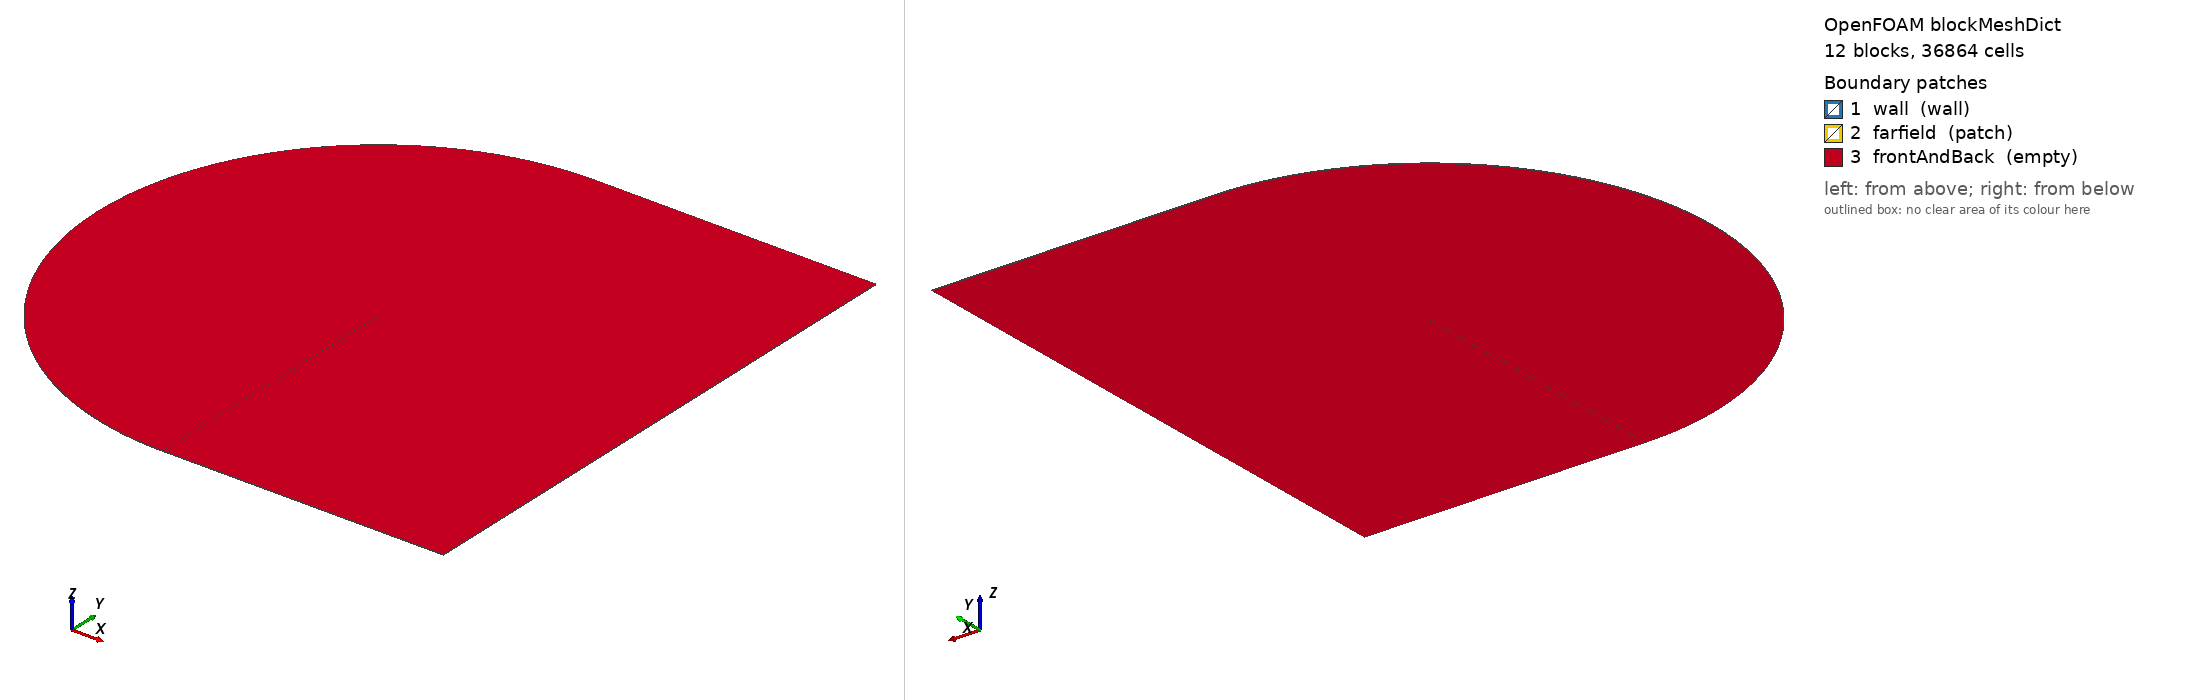

OpenFOAM case: the mesh blockMesh builds from blockMeshDict, 12 block(s), 36864 cells. Boundary patches (legend numbers): 1 wall (wall), 2 farfield (patch), 3 frontAndBack (empty). Left view from above one corner, right view from below the opposite corner. Boundary conditions: 0 field file(s) under 0/; 0 of 3 drawn patches have an entry in a shipped field file.

=== system/blockMeshDict ===
FoamFile { version 2.0; format ascii; class dictionary; object blockMeshDict; }

// Written by validation/airfoil.py: NACA 23012 with flap C-grid of level 2.

scale 1;

vertices
(
    (1 0 0)
    (0.3013133214 0.07492843007 0)
    (0.2986866786 -0.04401101951 0)
    (0 0 0)
    (0.3 1.059469725 0)
    (0.3 -1.059469725 0)
    (-1 0 0)
    (1 1 0)
    (1 -1 0)
    (500 0 0)
    (500 1 0)
    (500 -1 0)
    (-499.9182784 0 0)
    (-86.74236726 492.4038765 0)
    (-86.74236726 -492.4038765 0)
    (1 499.9991568 0)
    (1 -499.9991568 0)
    (500 499.9991568 0)
    (500 -499.9991568 0)
    (1 0 1)
    (0.3013133214 0.07492843007 1)
    (0.2986866786 -0.04401101951 1)
    (0 0 1)
    (0.3 1.059469725 1)
    (0.3 -1.059469725 1)
    (-1 0 1)
    (1 1 1)
    (1 -1 1)
    (500 0 1)
    (500 1 1)
    (500 -1 1)
    (-499.9182784 0 1)
    (-86.74236726 492.4038765 1)
    (-86.74236726 -492.4038765 1)
    (1 499.9991568 1)
    (1 -499.9991568 1)
    (500 499.9991568 1)
    (500 -499.9991568 1)
);

blocks
(
    hex (2 3 6 5 21 22 25 24) frontLower (32 64 1) edgeGrading (0.06883254336 2.691534804 2.691534804 0.06883254336 38583.83752 38583.83752 38583.83752 38583.83752 1 1 1 1)
    hex (3 1 4 6 22 20 23 25) frontUpper (32 64 1) edgeGrading (14.52801177 0.3715352291 0.3715352291 14.52801177 38583.83752 38583.83752 38583.83752 38583.83752 1 1 1 1)
    hex (1 0 7 4 20 19 26 23) aftUpper (96 64 1) edgeGrading (0.06883254336 1 1 0.06883254336 38583.83752 38583.83752 38583.83752 38583.83752 1 1 1 1)
    hex (0 2 5 8 19 21 24 27) aftLower (96 64 1) edgeGrading (14.52801177 1 1 14.52801177 38583.83752 38583.83752 38583.83752 38583.83752 1 1 1 1)
    hex (0 9 10 7 19 28 29 26) wakeUpper (64 64 1) edgeGrading (38499.32788 38499.32788 38499.32788 38499.32788 38583.83752 38583.83752 38583.83752 38583.83752 1 1 1 1)
    hex (9 0 8 11 28 19 27 30) wakeLower (64 64 1) edgeGrading (2.597447943e-05 2.597447943e-05 2.597447943e-05 2.597447943e-05 38583.83752 38583.83752 38583.83752 38583.83752 1 1 1 1)
    hex (5 6 12 14 24 25 31 33) outerFrontLower (32 32 1) edgeGrading (2.691534804 107.2538243 107.2538243 2.691534804 496.9874527 496.9874527 496.9874527 496.9874527 1 1 1 1)
    hex (6 4 13 12 25 23 32 31) outerFrontUpper (32 32 1) edgeGrading (0.3715352291 0.00932367686 0.00932367686 0.3715352291 496.9874527 496.9874527 496.9874527 496.9874527 1 1 1 1)
    hex (4 7 15 13 23 26 34 32) outerAftUpper (96 32 1) edgeGrading (1 1 1 1 496.9874527 496.9874527 496.9874527 496.9874527 1 1 1 1)
    hex (8 5 14 16 27 24 33 35) outerAftLower (96 32 1) edgeGrading (1 1 1 1 496.9874527 496.9874527 496.9874527 496.9874527 1 1 1 1)
    hex (7 10 17 15 26 29 36 34) outerWakeUpper (64 32 1) edgeGrading (38499.32788 29.30613634 29.30613634 38499.32788 496.9874527 497.0815472 497.0815472 496.9874527 1 1 1 1)
    hex (11 8 16 18 30 27 35 37) outerWakeLower (64 32 1) edgeGrading (2.597447943e-05 0.0341225465 0.0341225465 2.597447943e-05 497.0815472 496.9874527 496.9874527 497.0815472 1 1 1 1)
);

edges
(
    spline 3 1 ((-0.0004567110658 0.001966145972 0) (-0.0006428295002 0.003993821656 0) (-0.0005539944682 0.006083215946 0) (-0.0001859352151 0.008233716194 0) (0.0004655124318 0.01044389812 0) (0.001404387331 0.01271152113 0) (0.00263458166 0.01503352922 0) (0.004159816597 0.0174060579 0) (0.005983614815 0.01982444733 0) (0.008109269688 0.02228326222 0) (0.01053981123 0.02477631878 0) (0.01327796891 0.02729671936 0) (0.01632613171 0.02983689519 0) (0.01968630588 0.03238865776 0) (0.02336007111 0.03494325921 0) (0.02734853596 0.03749146224 0) (0.03165229357 0.04002361977 0) (0.03627137884 0.04252976439 0) (0.04120522834 0.04499970772 0) (0.04645264437 0.0474231492 0) (0.0520117644 0.04978979392 0) (0.05788003731 0.05208947856 0) (0.06405420749 0.05431230447 0) (0.07053030783 0.05644877647 0) (0.07730366208 0.05848994586 0) (0.08436889714 0.06042755592 0) (0.09171996499 0.062254188 0) (0.09935017388 0.06396340651 0) (0.1072522279 0.06554990079 0) (0.1154182741 0.06700962236 0) (0.1238399545 0.06833991585 0) (0.1325084639 0.06953964255 0) (0.1414146083 0.07060929537 0) (0.1505488663 0.07155110444 0) (0.159901449 0.07236913286 0) (0.1694623598 0.07306936213 0) (0.1792214527 0.07365976703 0) (0.1891684902 0.07415037974 0) (0.1992932024 0.07455334312 0) (0.2096009256 0.07488208331 0) (0.220158671 0.07514139854 0) (0.2309754032 0.07533021647 0) (0.242051099 0.07544748762 0) (0.2533857366 0.07549222532 0) (0.2649792958 0.07546350808 0) (0.2768317576 0.07536048167 0) (0.2889431047 0.07518236076 0))
    spline 22 20 ((-0.0004567110658 0.001966145972 1) (-0.0006428295002 0.003993821656 1) (-0.0005539944682 0.006083215946 1) (-0.0001859352151 0.008233716194 1) (0.0004655124318 0.01044389812 1) (0.001404387331 0.01271152113 1) (0.00263458166 0.01503352922 1) (0.004159816597 0.0174060579 1) (0.005983614815 0.01982444733 1) (0.008109269688 0.02228326222 1) (0.01053981123 0.02477631878 1) (0.01327796891 0.02729671936 1) (0.01632613171 0.02983689519 1) (0.01968630588 0.03238865776 1) (0.02336007111 0.03494325921 1) (0.02734853596 0.03749146224 1) (0.03165229357 0.04002361977 1) (0.03627137884 0.04252976439 1) (0.04120522834 0.04499970772 1) (0.04645264437 0.0474231492 1) (0.0520117644 0.04978979392 1) (0.05788003731 0.05208947856 1) (0.06405420749 0.05431230447 1) (0.07053030783 0.05644877647 1) (0.07730366208 0.05848994586 1) (0.08436889714 0.06042755592 1) (0.09171996499 0.062254188 1) (0.09935017388 0.06396340651 1) (0.1072522279 0.06554990079 1) (0.1154182741 0.06700962236 1) (0.1238399545 0.06833991585 1) (0.1325084639 0.06953964255 1) (0.1414146083 0.07060929537 1) (0.1505488663 0.07155110444 1) (0.159901449 0.07236913286 1) (0.1694623598 0.07306936213 1) (0.1792214527 0.07365976703 1) (0.1891684902 0.07415037974 1) (0.1992932024 0.07455334312 1) (0.2096009256 0.07488208331 1) (0.220158671 0.07514139854 1) (0.2309754032 0.07533021647 1) (0.242051099 0.07544748762 1) (0.2533857366 0.07549222532 1) (0.2649792958 0.07546350808 1) (0.2768317576 0.07536048167 1) (0.2889431047 0.07518236076 1))
    spline 1 0 ((0.3158952062 0.07454078266 0) (0.3304751015 0.07406304748 0) (0.3450531233 0.07350047312 0) (0.3596293777 0.07285787095 0) (0.3742039626 0.07213966727 0) (0.3887769681 0.07134994636 0) (0.4033484776 0.07049248624 0) (0.4179185686 0.06957078871 0) (0.4324873127 0.06858810466 0) (0.4470547767 0.06754745557 0) (0.4616210227 0.06645165186 0) (0.4761861085 0.06530330865 0) (0.4907500877 0.06410485937 0) (0.5053130103 0.06285856751 0) (0.5198749229 0.06156653691 0) (0.5344358684 0.06023072074 0) (0.5489958871 0.05885292933 0) (0.5635550157 0.05743483715 0) (0.5781132884 0.05597798894 0) (0.5926707367 0.05448380512 0) (0.6072273891 0.05295358665 0) (0.621783272 0.05138851935 0) (0.6363384089 0.04978967776 0) (0.6508928214 0.04815802861 0) (0.6654465284 0.04649443392 0) (0.6799995467 0.04479965386 0) (0.6945518909 0.04307434922 0) (0.7091035734 0.0413190838 0) (0.7236546046 0.03953432643 0) (0.7382049929 0.03772045291 0) (0.7527547444 0.0358777477 0) (0.7673038635 0.03400640558 0) (0.7818523526 0.03210653302 0) (0.796400212 0.03017814955 0) (0.8109474403 0.02822118896 0) (0.8254940343 0.02623550044 0) (0.8400399886 0.02422084957 0) (0.8545852963 0.02217691934 0) (0.8691299486 0.02010331094 0) (0.8836739348 0.01799954464 0) (0.8982172428 0.01586506053 0) (0.9127598582 0.0136992192 0) (0.9273017653 0.01150130237 0) (0.9418429464 0.009270513553 0) (0.9563833823 0.007005978552 0) (0.970923052 0.004706746016 0) (0.9854619327 0.002371787916 0))
    spline 20 19 ((0.3158952062 0.07454078266 1) (0.3304751015 0.07406304748 1) (0.3450531233 0.07350047312 1) (0.3596293777 0.07285787095 1) (0.3742039626 0.07213966727 1) (0.3887769681 0.07134994636 1) (0.4033484776 0.07049248624 1) (0.4179185686 0.06957078871 1) (0.4324873127 0.06858810466 1) (0.4470547767 0.06754745557 1) (0.4616210227 0.06645165186 1) (0.4761861085 0.06530330865 1) (0.4907500877 0.06410485937 1) (0.5053130103 0.06285856751 1) (0.5198749229 0.06156653691 1) (0.5344358684 0.06023072074 1) (0.5489958871 0.05885292933 1) (0.5635550157 0.05743483715 1) (0.5781132884 0.05597798894 1) (0.5926707367 0.05448380512 1) (0.6072273891 0.05295358665 1) (0.621783272 0.05138851935 1) (0.6363384089 0.04978967776 1) (0.6508928214 0.04815802861 1) (0.6654465284 0.04649443392 1) (0.6799995467 0.04479965386 1) (0.6945518909 0.04307434922 1) (0.7091035734 0.0413190838 1) (0.7236546046 0.03953432643 1) (0.7382049929 0.03772045291 1) (0.7527547444 0.0358777477 1) (0.7673038635 0.03400640558 1) (0.7818523526 0.03210653302 1) (0.796400212 0.03017814955 1) (0.8109474403 0.02822118896 1) (0.8254940343 0.02623550044 1) (0.8400399886 0.02422084957 1) (0.8545852963 0.02217691934 1) (0.8691299486 0.02010331094 1) (0.8836739348 0.01799954464 1) (0.8982172428 0.01586506053 1) (0.9127598582 0.0136992192 1) (0.9273017653 0.01150130237 1) (0.9418429464 0.009270513553 1) (0.9563833823 0.007005978552 1) (0.970923052 0.004706746016 1) (0.9854619327 0.002371787916 1))
    spline 0 2 ((0.9853714007 -0.001727675196 0) (0.9707436147 -0.003418520576 0) (0.9561166177 -0.005073640392 0) (0.9414903869 -0.006694062674 0) (0.9268649014 -0.008280738772 0) (0.9122401418 -0.009834542878 0) (0.8976160906 -0.01135627149 0) (0.8829927318 -0.01284664288 0) (0.8683700514 -0.01430629646 0) (0.8537480371 -0.01573579214 0) (0.8391266781 -0.01713560966 0) (0.8245059657 -0.0185061478 0) (0.809885893 -0.0198477236 0) (0.7952664546 -0.02116057147 0) (0.7806476474 -0.02244484222 0) (0.7660294698 -0.02370060206 0) (0.7514119222 -0.02492783146 0) (0.7367950071 -0.02612642395 0) (0.7221787287 -0.02729618476 0) (0.7075630933 -0.02843682941 0) (0.6929481091 -0.02954798211 0) (0.6783337867 -0.03062917402 0) (0.6637201383 -0.03167984137 0) (0.6491071786 -0.03269932333 0) (0.6344949244 -0.03368685977 0) (0.6198833947 -0.03464158864 0) (0.6052726109 -0.03556254322 0) (0.5906625967 -0.03644864897 0) (0.5760533782 -0.03729872007 0) (0.5614449843 -0.03811145556 0) (0.5468374463 -0.03888543501 0) (0.5322307982 -0.0396191137 0) (0.5176250771 -0.04031081716 0) (0.503020323 -0.04095873503 0) (0.488416579 -0.04156091417 0) (0.4738138915 -0.04211525074 0) (0.4592123106 -0.04261948122 0) (0.4446118899 -0.04307117221 0) (0.4300126873 -0.04346770859 0) (0.4154147647 -0.04380627992 0) (0.400818189 -0.04408386473 0) (0.3862230319 -0.04429721213 0) (0.3716293707 -0.04444282032 0) (0.3570372889 -0.04451691127 0) (0.3424468767 -0.04451540073 0) (0.3278582318 -0.04443386237 0) (0.3132714605 -0.04426748483 0))
    spline 19 21 ((0.9853714007 -0.001727675196 1) (0.9707436147 -0.003418520576 1) (0.9561166177 -0.005073640392 1) (0.9414903869 -0.006694062674 1) (0.9268649014 -0.008280738772 1) (0.9122401418 -0.009834542878 1) (0.8976160906 -0.01135627149 1) (0.8829927318 -0.01284664288 1) (0.8683700514 -0.01430629646 1) (0.8537480371 -0.01573579214 1) (0.8391266781 -0.01713560966 1) (0.8245059657 -0.0185061478 1) (0.809885893 -0.0198477236 1) (0.7952664546 -0.02116057147 1) (0.7806476474 -0.02244484222 1) (0.7660294698 -0.02370060206 1) (0.7514119222 -0.02492783146 1) (0.7367950071 -0.02612642395 1) (0.7221787287 -0.02729618476 1) (0.7075630933 -0.02843682941 1) (0.6929481091 -0.02954798211 1) (0.6783337867 -0.03062917402 1) (0.6637201383 -0.03167984137 1) (0.6491071786 -0.03269932333 1) (0.6344949244 -0.03368685977 1) (0.6198833947 -0.03464158864 1) (0.6052726109 -0.03556254322 1) (0.5906625967 -0.03644864897 1) (0.5760533782 -0.03729872007 1) (0.5614449843 -0.03811145556 1) (0.5468374463 -0.03888543501 1) (0.5322307982 -0.0396191137 1) (0.5176250771 -0.04031081716 1) (0.503020323 -0.04095873503 1) (0.488416579 -0.04156091417 1) (0.4738138915 -0.04211525074 1) (0.4592123106 -0.04261948122 1) (0.4446118899 -0.04307117221 1) (0.4300126873 -0.04346770859 1) (0.4154147647 -0.04380627992 1) (0.400818189 -0.04408386473 1) (0.3862230319 -0.04429721213 1) (0.3716293707 -0.04444282032 1) (0.3570372889 -0.04451691127 1) (0.3424468767 -0.04451540073 1) (0.3278582318 -0.04443386237 1) (0.3132714605 -0.04426748483 1))
    spline 2 3 ((0.2863173119 -0.0437186046 0) (0.274209909 -0.04336188191 0) (0.2623644542 -0.04294156674 0) (0.25078093 -0.04245844441 0) (0.2394593177 -0.04191336915 0) (0.2283995968 -0.04130726244 0) (0.2176017457 -0.04064111099 0) (0.2070657411 -0.03991596424 0) (0.1968005476 -0.03913336424 0) (0.1868731765 -0.0383032495 0) (0.1772889639 -0.03744096829 0) (0.1680376402 -0.03655941733 0) (0.1591089676 -0.03566913045 0) (0.1504928004 -0.03477853391 0) (0.1421791417 -0.03389418235 0) (0.1341582028 -0.03302097563 0) (0.1264204621 -0.03216235662 0) (0.1189567259 -0.03132049019 0) (0.1117581887 -0.03049642395 0) (0.1048164928 -0.0296902311 0) (0.09812378501 -0.02890113636 0) (0.09167276952 -0.02812762592 0) (0.08545675459 -0.0273675427 0) (0.07946969217 -0.02661816852 0) (0.07370620917 -0.02587629472 0) (0.06816162936 -0.02513828319 0) (0.0628319856 -0.02440011951 0) (0.0577140223 -0.02365746022 0) (0.05280518833 -0.02290567573 0) (0.04810362116 -0.0221398906 0) (0.04360812309 -0.02135502245 0) (0.0393181307 -0.02054582051 0) (0.03523367889 -0.0197069048 0) (0.03135536079 -0.01883280628 0) (0.02768428496 -0.01791800841 0) (0.02422203109 -0.01695699007 0) (0.02097060544 -0.01594426988 0) (0.01793239698 -0.01487445135 0) (0.01511013519 -0.0137422688 0) (0.01250685007 -0.0125426334 0) (0.01012583501 -0.01127067883 0) (0.007970612669 -0.00992180617 0) (0.006044904235 -0.00849172744 0) (0.004352601882 -0.006976507384 0) (0.002897744468 -0.005372603091 0) (0.001684496167 -0.003676901094 0) (0.0007171277325 -0.001886751655 0))
    spline 21 22 ((0.2863173119 -0.0437186046 1) (0.274209909 -0.04336188191 1) (0.2623644542 -0.04294156674 1) (0.25078093 -0.04245844441 1) (0.2394593177 -0.04191336915 1) (0.2283995968 -0.04130726244 1) (0.2176017457 -0.04064111099 1) (0.2070657411 -0.03991596424 1) (0.1968005476 -0.03913336424 1) (0.1868731765 -0.0383032495 1) (0.1772889639 -0.03744096829 1) (0.1680376402 -0.03655941733 1) (0.1591089676 -0.03566913045 1) (0.1504928004 -0.03477853391 1) (0.1421791417 -0.03389418235 1) (0.1341582028 -0.03302097563 1) (0.1264204621 -0.03216235662 1) (0.1189567259 -0.03132049019 1) (0.1117581887 -0.03049642395 1) (0.1048164928 -0.0296902311 1) (0.09812378501 -0.02890113636 1) (0.09167276952 -0.02812762592 1) (0.08545675459 -0.0273675427 1) (0.07946969217 -0.02661816852 1) (0.07370620917 -0.02587629472 1) (0.06816162936 -0.02513828319 1) (0.0628319856 -0.02440011951 1) (0.0577140223 -0.02365746022 1) (0.05280518833 -0.02290567573 1) (0.04810362116 -0.0221398906 1) (0.04360812309 -0.02135502245 1) (0.0393181307 -0.02054582051 1) (0.03523367889 -0.0197069048 1) (0.03135536079 -0.01883280628 1) (0.02768428496 -0.01791800841 1) (0.02422203109 -0.01695699007 1) (0.02097060544 -0.01594426988 1) (0.01793239698 -0.01487445135 1) (0.01511013519 -0.0137422688 1) (0.01250685007 -0.0125426334 1) (0.01012583501 -0.01127067883 1) (0.007970612669 -0.00992180617 1) (0.006044904235 -0.00849172744 1) (0.004352601882 -0.006976507384 1) (0.002897744468 -0.005372603091 1) (0.001684496167 -0.003676901094 1) (0.0007171277325 -0.001886751655 1))
    arc 6 4 (-0.6016542676 0.8385219284 0)
    arc 25 23 (-0.6016542676 0.8385219284 1)
    arc 5 6 (-0.6016542676 -0.8385219284 0)
    arc 24 25 (-0.6016542676 -0.8385219284 1)
    arc 12 13 (-382.9405 321.3938048 0)
    arc 31 32 (-382.9405 321.3938048 1)
    arc 14 12 (-382.9405 -321.3938048 0)
    arc 33 31 (-382.9405 -321.3938048 1)
    arc 13 15 (-43.03873918 498.1371557 0)
    arc 32 34 (-43.03873918 498.1371557 1)
    arc 16 14 (-43.03873918 -498.1371557 0)
    arc 35 33 (-43.03873918 -498.1371557 1)
);

boundary
(
    wall { type wall; faces ((2 3 22 21) (3 1 20 22) (1 0 19 20) (0 2 21 19)); }
    farfield { type patch; faces ((14 12 31 33) (12 13 32 31) (13 15 34 32) (15 17 36 34) (17 10 29 36) (10 9 28 29) (9 11 30 28) (11 18 37 30) (18 16 35 37) (16 14 33 35)); }
    frontAndBack { type empty; faces ((2 5 6 3) (21 22 25 24) (3 6 4 1) (22 20 23 25) (1 4 7 0) (20 19 26 23) (0 8 5 2) (19 21 24 27) (0 7 10 9) (19 28 29 26) (9 11 8 0) (28 19 27 30) (5 14 12 6) (24 25 31 33) (6 12 13 4) (25 23 32 31) (4 13 15 7) (23 26 34 32) (8 16 14 5) (27 24 33 35) (7 15 17 10) (26 29 36 34) (11 18 16 8) (30 27 35 37)); }
);


=== system/controlDict ===
FoamFile { version 2.0; format ascii; class dictionary; object controlDict; }

application     simpleFoam;
startFrom       startTime;
startTime       0;
stopAt          endTime;
endTime         1000;
deltaT          1;
writeControl    timeStep;
writeInterval   1000;
writeFormat     ascii;
writePrecision  10;
timePrecision   6;
runTimeModifiable false;

functions
{
    forceCoeffs
    {
        type            forceCoeffs;
        libs            (forces);
        writeControl    timeStep;
        writeInterval   1;
        patches         (wall);
        rho             rhoInf;
        rhoInf          1;
        magUInf         1;
        lRef            1;
        Aref            1;
        liftDir         (-0 1 0);
        dragDir         (1 0 0);
        CofR            (0.238 0.07 0);
    }
}
